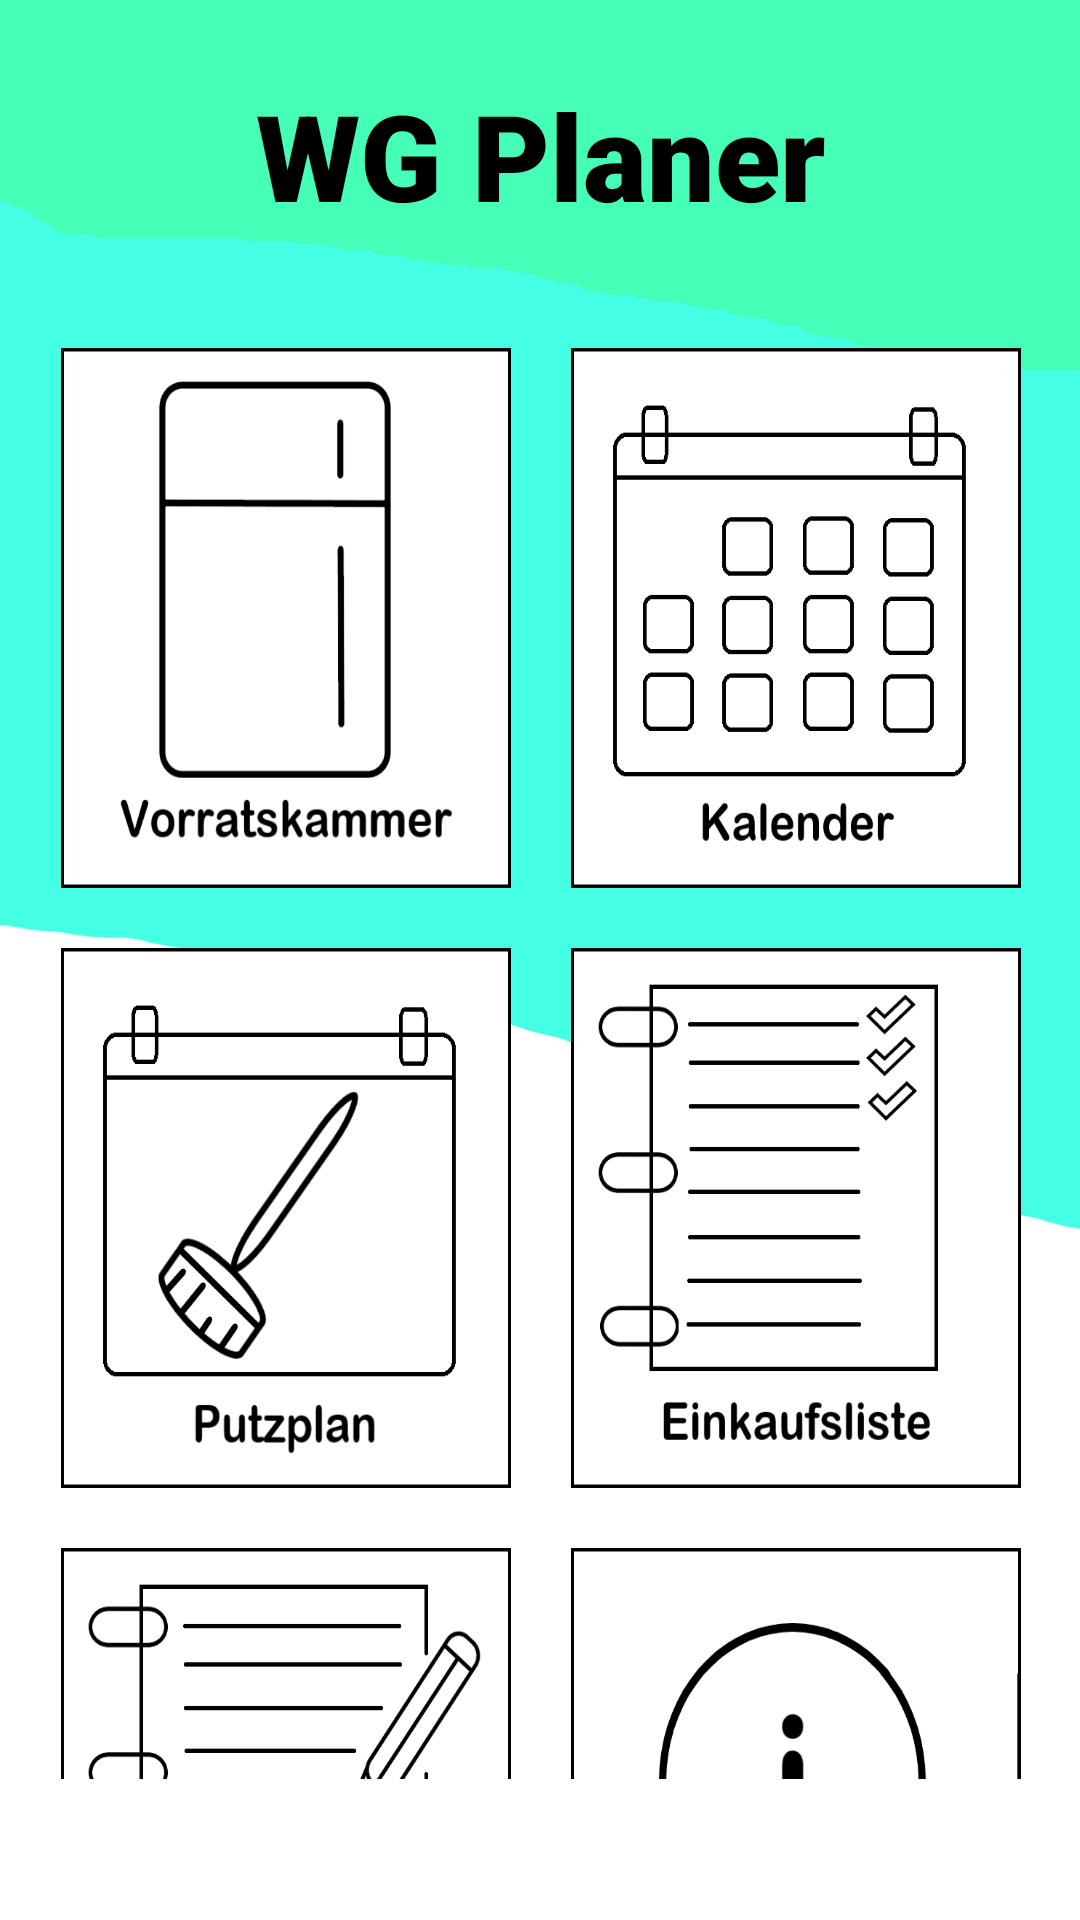

Here is an Android app screen rendered from its layout file. Give the layout XML and the strings, colors and styles it references.
<!-- AndroidManifest.xml: application theme Theme.EMAProjekt -->
<!-- res/layout/activity_wgplaner.xml -->
<?xml version="1.0" encoding="utf-8"?>
<androidx.constraintlayout.widget.ConstraintLayout xmlns:android="http://schemas.android.com/apk/res/android"
    xmlns:app="http://schemas.android.com/apk/res-auto"
    xmlns:tools="http://schemas.android.com/tools"
    android:layout_width="match_parent"
    android:layout_height="match_parent"
    android:background="@drawable/standarthintergrund"
    tools:context=".wgplaner.WGPlanerActivity">

    <androidx.constraintlayout.widget.ConstraintLayout
        android:id="@+id/constraintLayout"
        android:layout_width="match_parent"
        android:layout_height="103dp"
        app:layout_constraintEnd_toEndOf="parent"
        app:layout_constraintHorizontal_bias="0.0"
        app:layout_constraintStart_toStartOf="parent"
        app:layout_constraintTop_toTopOf="parent">

        <TextView
            android:id="@+id/textView"
            android:layout_width="wrap_content"
            android:layout_height="wrap_content"
            android:layout_gravity="center"
            android:fontFamily="sans-serif-black"
            android:text="@string/app_name"
            android:textColor="@color/black"
            android:textSize="40sp"
            android:textStyle="bold"
            app:layout_constraintBottom_toBottomOf="parent"
            app:layout_constraintEnd_toEndOf="parent"
            app:layout_constraintStart_toStartOf="parent"
            app:layout_constraintTop_toTopOf="parent" />

    </androidx.constraintlayout.widget.ConstraintLayout>

    <androidx.constraintlayout.widget.ConstraintLayout
        android:id="@+id/constraintLayout2"
        android:layout_width="match_parent"
        android:layout_height="match_parent"
        android:layout_marginTop="96dp"
        app:layout_constraintBottom_toBottomOf="parent"
        app:layout_constraintEnd_toEndOf="parent"
        app:layout_constraintStart_toStartOf="parent"
        app:layout_constraintTop_toTopOf="@+id/constraintLayout">

        <ScrollView
            android:id="@+id/scrollView7"
            android:layout_width="386dp"
            android:layout_height="0dp"
            app:layout_constraintBottom_toTopOf="@+id/textViewInternetError"
            app:layout_constraintEnd_toEndOf="parent"
            app:layout_constraintStart_toStartOf="parent"
            app:layout_constraintTop_toTopOf="parent">

            <TableLayout
                android:id="@+id/tableLayout"
                android:layout_width="match_parent"
                android:layout_height="wrap_content"
                android:layout_marginTop="20dp">

                <TableRow
                    android:layout_width="match_parent"
                    android:layout_height="match_parent"
                    android:layout_marginBottom="20dp"
                    android:gravity="center">

                    <ImageButton
                        android:id="@+id/imageButton_vorratskammer"
                        android:layout_width="150dp"
                        android:layout_height="180dp"
                        android:layout_marginEnd="10dp"
                        android:background="@drawable/vorratskammer"
                        tools:ignore="SpeakableTextPresentCheck,TouchTargetSizeCheck" />

                    <ImageButton
                        android:id="@+id/imageButton_kalender"
                        android:layout_width="150dp"
                        android:layout_height="180dp"
                        android:layout_marginStart="10dp"
                        android:background="@drawable/kalender"
                        tools:ignore="SpeakableTextPresentCheck,TouchTargetSizeCheck" />
                </TableRow>

                <TableRow
                    android:layout_width="match_parent"
                    android:layout_height="match_parent"
                    android:layout_marginBottom="20dp"
                    android:gravity="center">

                    <ImageButton
                        android:id="@+id/imageButton_putzplan"
                        android:layout_width="150dp"
                        android:layout_height="180dp"
                        android:layout_marginEnd="10dp"
                        android:background="@drawable/putzplan"
                        tools:ignore="SpeakableTextPresentCheck,TouchTargetSizeCheck" />

                    <ImageButton
                        android:id="@+id/imageButton_einkaufsliste"
                        android:layout_width="150dp"
                        android:layout_height="180dp"
                        android:layout_marginStart="10dp"
                        android:background="@drawable/einkaufsliste"
                        tools:ignore="SpeakableTextPresentCheck,TouchTargetSizeCheck" />
                </TableRow>

                <TableRow
                    android:layout_width="match_parent"
                    android:layout_height="match_parent"
                    android:layout_marginBottom="40dp"
                    android:gravity="center">

                    <ImageButton
                        android:id="@+id/imageButton_hottopics"
                        android:layout_width="150dp"
                        android:layout_height="180dp"
                        android:layout_marginEnd="10dp"
                        android:background="@drawable/hottopics"
                        tools:ignore="SpeakableTextPresentCheck,TouchTargetSizeCheck" />

                    <ImageButton
                        android:id="@+id/imageButto_wginfo"
                        android:layout_width="150dp"
                        android:layout_height="180dp"
                        android:layout_marginStart="10dp"
                        android:background="@drawable/wginfo"
                        tools:ignore="SpeakableTextPresentCheck,TouchTargetSizeCheck" />
                </TableRow>
            </TableLayout>
        </ScrollView>

        <TextView
            android:id="@+id/textViewInternetError"
            android:layout_width="match_parent"
            android:layout_height="wrap_content"
            android:background="@color/internetErrorBackground"
            android:fontFamily="sans-serif-medium"
            android:paddingTop="10dp"
            android:paddingBottom="10dp"
            android:text="@string/keine_internetverbindung"
            android:textAlignment="center"
            android:textSize="20sp"
            android:visibility="invisible"
            app:layout_constraintBottom_toBottomOf="parent"
            app:layout_constraintEnd_toEndOf="parent"
            app:layout_constraintHorizontal_bias="1.0"
            app:layout_constraintStart_toStartOf="parent" />

    </androidx.constraintlayout.widget.ConstraintLayout>
</androidx.constraintlayout.widget.ConstraintLayout>
<!-- resources referenced by this layout -->
<resources>
  <color name="black">#FF000000</color>
  <color name="internetErrorBackground">#f58e8e</color>
  <!-- drawable einkaufsliste: png bitmap (drawable, 23696 bytes) -->
  <!-- drawable hottopics: png bitmap (drawable, 28189 bytes) -->
  <!-- drawable kalender: png bitmap (drawable, 11497 bytes) -->
  <!-- drawable putzplan: png bitmap (drawable, 28844 bytes) -->
  <!-- drawable standarthintergrund: png bitmap (drawable, 29195 bytes) -->
  <!-- drawable vorratskammer: png bitmap (drawable, 18936 bytes) -->
  <!-- drawable wginfo: png bitmap (drawable, 17205 bytes) -->
  <string name="app_name">WG Planer</string>
  <string name="keine_internetverbindung">Keine Internetverbindung!</string>
  <style name="Theme.EMAProjekt" parent="Theme.MaterialComponents.DayNight.NoActionBar">
          
          <item name="colorPrimary">@color/purple_500</item>
          <item name="colorPrimaryVariant">@color/purple_700</item>
          <item name="colorOnPrimary">@color/white</item>
          
          <item name="colorSecondary">@color/teal_200</item>
          <item name="colorSecondaryVariant">@color/teal_700</item>
          <item name="colorOnSecondary">@color/black</item>
          
          <item name="android:statusBarColor">?attr/colorPrimaryVariant</item>
          
      </style>
  <color name="purple_500">#FF6200EE</color>
  <color name="purple_700">#FF3700B3</color>
  <color name="white">#FFFFFFFF</color>
  <color name="teal_200">#FF03DAC5</color>
  <color name="teal_700">#FF018786</color>
</resources>
